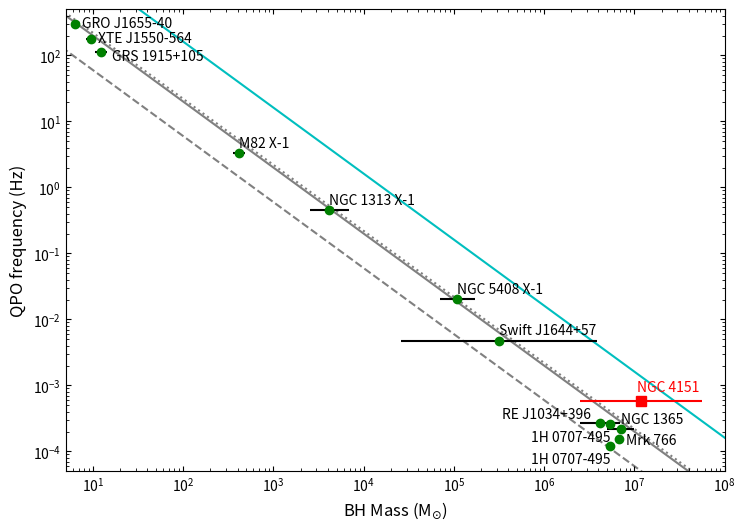

Write the Python code that produced this figure.
import matplotlib.pyplot as plt
import numpy as np

# 绘制质量(QPO)频率图，对于两个QPO频率的，取较高的那个
# 部分未使用的数据已注释掉

# 数据字典：天体源的质量区间和对应的QPO频率
data = {
    'GRO J1655-40': ([6.3-0.3, 6.3+0.3], [300]),
    'XTE J1550-564': ([8.4, 10.8], [180]),
    'GRS 1915+105': ([10.6, 14.4], [113]),
    'M82 X-1': ([415-63, 415+63], [3.32]),
    'NGC 1313 X-1': ([2524, 6811], [0.45]),
    'NGC 5408 X-1': ([0.7*10**5, 1.7*10**5], [20.2*10**-3]),
    'Swift J1644+57': ([(3.16-2.9)*10**5, (3.16+35.6)*10**5], [4.8*10**-3]),
    'RE J1034+396': ([(4-1.5)*10**6, (4+3)*10**6], [2.68*10**-4]),
    # 'Sgr A*': ([(4.31-0.42)*10**6, (4.31+0.42)*10**6], [1.07*10**-3]),  
    'Mrk 766': ([6.76 * 10**6, 6.87 * 10**6], [1.55 * 10**-4]),
    '1H 0707-495': ([5.2 * 10**6, 5.6 * 10**6], [1.21 * 10**-4, 2.64 * 10**-4]),
    # 'NGC 4151': ([2.5 * 10**6, 3 * 10**7], [5.78 * 10**-4]), 
    # 'ESO 113-G010': ([0.4*10**7,1*10**7], [1.24*10**-4, 6.8*10**-5]),  
    "NGC 1365": ([5*10**6, 10**7], [2.19*10**-4]),
    "NGC 4151": ([0.25*10**7, 5.6*10**7], [5.8*10**-4])
    # "4U 1608-52": ([1.4], [620, 900]),
    # "4U 1728-34": ([1.5], [870, 1150]),
    # "Cyg X-2": ([1.70, 1.72], [650, 750]),
    # "Aql X-1": ([1.4, 2], [1000, 1200])
}

# 创建名称到编号的映射，用于指定某些数据的编号
name_to_index = {
    "4U 1608-52": 1,
    "4U 1728-34": 2,
    "Cyg X-2": 3,
    "Aql X-1": 4
}

# 创建图和坐标轴
fig, ax = plt.subplots(figsize=(8.5,6))

# 遍历数据字典
for name, (mass, frequencies) in data.items():
    if name in name_to_index:
        # 对特定源（如"4U 1608-52", "Cyg X-2"等）处理其频率区间，绘制竖线和中心点
        log_frequencies = np.log10(frequencies)  # 频率取对数
        log_freq_center = np.mean(log_frequencies)  # 计算频率区间的对数中心
        log_mass = np.log10(np.sqrt(np.prod(mass)))  # 计算质量的几何平均值并取对数

        # 在对数坐标下绘制中心点，使用金色表示
        ax.loglog([10**log_mass], [10**log_freq_center], 'o', color='gold')

        # 根据不同的源调整标签位置和颜色
        if name == "4U 1608-52":
            ax.text(10**log_mass * 1.3, 10**log_freq_center * 0.8, name, ha='right', va='top', fontsize=10, color='black')
        elif name == "4U 1728-34":
            ax.text(10**log_mass * 1.2, 10**log_freq_center * 1.2, name, ha='right', va='bottom', fontsize=10, color='black')
        elif name == "Cyg X-2":
            ax.text(10**log_mass * 1.2, 10**log_freq_center * 1.3, name, ha='left', va='top', fontsize=10, color='black')
        elif name == "Aql X-1":
            ax.text(10**log_mass * 1.1, 10**log_freq_center * 1.1, name, ha='left', va='bottom', fontsize=10, color='black')

    else:
        # 处理其他天体源，绘制相应的频率点
        for frequency in frequencies:
            mass = np.where(np.array(mass) <= 0, 1e-10, mass)  # 确保没有负质量值
            log_mass = np.log10(np.sqrt(np.prod(mass)))  # 计算质量的几何平均值并取对数
            log_frequency = np.log10(frequency)  # 频率取对数

            # 根据不同源使用不同的标记颜色
            if name == "NGC 4151":
                ax.loglog([10**log_mass], [10**log_frequency], 'rs', markersize=7)  # 红色方块
            elif name in ['NGC 5408 X-1', 'NGC1313 X-1', 'M82 X-1']:
                ax.loglog([10**log_mass], [10**log_frequency], 'go')  # 紫？色圆点
            elif name in ['GRS 1915+105', 'XTE J1550-564', 'GRO J1655-40']:
                ax.loglog([10**log_mass], [10**log_frequency], 'go')  # 红色圆点
            else:
                ax.loglog([10**log_mass], [10**log_frequency], 'go')  # 绿色圆点

            # 如果质量区间内有不确定性，绘制误差棒
            if len(mass) > 1:
                ax.errorbar(10**log_mass, 10**log_frequency,
                            xerr=[[10**log_mass - 10**np.log10(mass[0])], [10**np.log10(mass[1]) - 10**log_mass]], zorder=1,
                            ecolor='black' if name != "NGC 4151" else 'red')

            # 根据不同天体源调整标签的位置和样式
            if name == "NGC 4151":
                ax.text(10**log_mass * 0.9, 10**log_frequency * 1.25, name, ha='left', va='bottom', fontsize=10, color='red')
            elif name == "1H 0707-495":
                ax.text(10**log_mass, 10**log_frequency * 0.8, name, ha='right', va='top', fontsize=10)
            elif name in ["ESO 113-G010", 'Mrk 766']:
                ax.text(10**log_mass * 1.2, 10**log_frequency * 1.2, name, ha='left', va='top', fontsize=10)
            elif name == 'RE J1034+396':
                ax.text(10**log_mass * 0.8, 10**log_frequency * 1.05, name, ha='right', va='bottom', fontsize=10)
            elif name in ['XTE J1550-564', 'GRO J1655-40']:
                ax.text(10**log_mass * 1.2, 10**log_frequency * 0.8, name, ha='left', va='bottom', fontsize=10)
            elif name == 'GRS 1915+105':
                ax.text(10**log_mass * 1.3, 10**log_frequency * 1.1, name, ha='left', va='top', fontsize=10)
            else:
                ax.text(10**log_mass, 10**log_frequency * 1.1, name, va='bottom', fontsize=10)

# 绘制参考线并放在图层的最底层
x = np.linspace(0.1, 10**8)
y1 = 6 * 10**(2 - np.log10(x))
y2 = 2 * 10**(3 - np.log10(x))
y3 = 2.2 * 10**3 / x
y4 = 16.2 * 10**3 / x
ax.loglog(x, y1, '--', color='grey', zorder=0)
ax.loglog(x, y2, '-', color='grey', zorder=0)
ax.loglog(x, y3, ':', color='grey', zorder=0)
ax.loglog(x, y4, color='c', zorder=0)

# 设置坐标轴标签和对数刻度
ax.set_xlabel('BH Mass (M$_{\\odot}$)', fontsize=12)
ax.set_ylabel('QPO frequency (Hz)', fontsize=12)
ax.set_xscale('log')
ax.set_yscale('log')

# 设置自定义次刻度
from matplotlib.ticker import FixedLocator
minor_ticks = np.concatenate([np.arange(10**i, 10**(i+1), 10**i) for i in range(-1, 8)])
ax.xaxis.set_minor_locator(FixedLocator(minor_ticks))

# 设置刻度线方向
ax.tick_params(which='both', direction='in', top=True, right=True, bottom=True, left=True)

# 设置坐标轴范围
ax.set_xlim(left=5*10**0, right=10**8)
ax.set_ylim(bottom=5 * 10**-5, top=5 * 10**2)

plt.savefig("f-m.png", format='png',dpi=1000)

# 展示图形
# plt.show()
